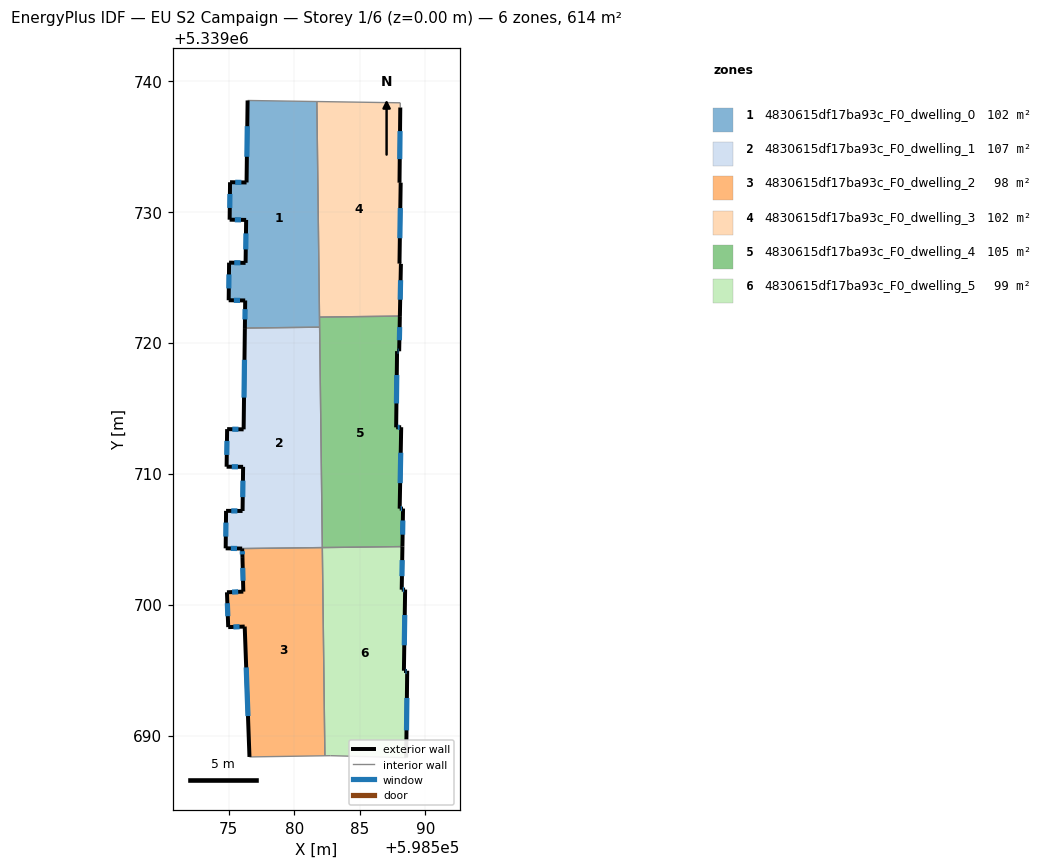
=== STOREY PLAN SPEC (per zone: floor XY polygon, exterior-wall plan segments, windows/doors) ===
zone 1: 4830615df17ba93c_F0_dwelling_0  (102.4 m²)
  floor: (598581.72, 5339738.41) (598581.93, 5339721.18) (598576.22, 5339721.11) (598576.25, 5339723.22) (598574.99, 5339723.24) (598575.02, 5339726.11) (598576.28, 5339726.09) (598576.32, 5339729.37) (598575.06, 5339729.39) (598575.09, 5339732.25) (598576.35, 5339732.23) (598576.43, 5339738.49)
  exterior wall: (598576.28, 5339726.09) – (598575.02, 5339726.11)  [1.3 m]
    window: (598575.88, 5339726.10) – (598575.41, 5339726.10)  [0.5 m²]
  exterior wall: (598576.32, 5339729.37) – (598576.28, 5339726.09)  [3.3 m]
    window: (598576.31, 5339728.34) – (598576.29, 5339727.12)  [1.4 m²]
  exterior wall: (598575.06, 5339729.39) – (598576.32, 5339729.37)  [1.3 m]
    window: (598575.46, 5339729.38) – (598575.93, 5339729.38)  [0.5 m²]
  exterior wall: (598575.09, 5339732.25) – (598575.06, 5339729.39)  [2.9 m]
    window: (598575.08, 5339731.35) – (598575.07, 5339730.28)  [1.2 m²]
  exterior wall: (598576.35, 5339732.23) – (598575.09, 5339732.25)  [1.3 m]
    window: (598575.96, 5339732.24) – (598575.49, 5339732.24)  [0.5 m²]
  exterior wall: (598576.43, 5339738.49) – (598576.35, 5339732.23)  [6.3 m]
    window: (598576.41, 5339736.53) – (598576.38, 5339734.19)  [2.6 m²]
  exterior wall: (598576.25, 5339723.22) – (598576.22, 5339721.11)  [2.1 m]
    window: (598576.24, 5339722.56) – (598576.23, 5339721.77)  [0.9 m²]
  exterior wall: (598574.99, 5339723.24) – (598576.25, 5339723.22)  [1.3 m]
    window: (598575.38, 5339723.23) – (598575.85, 5339723.23)  [0.5 m²]
  exterior wall: (598575.02, 5339726.11) – (598574.99, 5339723.24)  [2.9 m]
    window: (598575.01, 5339725.21) – (598575.00, 5339724.14)  [1.2 m²]
  interior walls: 4
zone 2: 4830615df17ba93c_F0_dwelling_1  (106.8 m²)
  floor: (598581.93, 5339721.18) (598582.14, 5339704.35) (598576.02, 5339704.28) (598574.76, 5339704.30) (598574.79, 5339707.16) (598576.05, 5339707.15) (598576.09, 5339710.52) (598574.83, 5339710.53) (598574.87, 5339713.40) (598576.13, 5339713.38) (598576.22, 5339721.11)
  exterior wall: (598576.09, 5339710.52) – (598576.05, 5339707.15)  [3.4 m]
    window: (598576.08, 5339709.46) – (598576.06, 5339708.20)  [1.4 m²]
  exterior wall: (598574.83, 5339710.53) – (598576.09, 5339710.52)  [1.3 m]
    window: (598575.22, 5339710.52) – (598575.70, 5339710.52)  [0.5 m²]
  exterior wall: (598574.87, 5339713.40) – (598574.83, 5339710.53)  [2.9 m]
    window: (598574.86, 5339712.50) – (598574.84, 5339711.43)  [1.2 m²]
  exterior wall: (598576.13, 5339713.38) – (598574.87, 5339713.40)  [1.3 m]
    window: (598575.74, 5339713.38) – (598575.26, 5339713.39)  [0.5 m²]
  exterior wall: (598576.22, 5339721.11) – (598576.13, 5339713.38)  [7.7 m]
    window: (598576.19, 5339718.69) – (598576.16, 5339715.80)  [3.2 m²]
  exterior wall: (598574.76, 5339704.30) – (598576.02, 5339704.28)  [1.3 m]
    window: (598575.15, 5339704.29) – (598575.62, 5339704.28)  [0.5 m²]
  exterior wall: (598574.79, 5339707.16) – (598574.76, 5339704.30)  [2.9 m]
    window: (598574.78, 5339706.26) – (598574.77, 5339705.19)  [1.2 m²]
  exterior wall: (598576.05, 5339707.15) – (598574.79, 5339707.16)  [1.3 m]
    window: (598575.65, 5339707.15) – (598575.18, 5339707.15)  [0.5 m²]
  interior walls: 3
zone 3: 4830615df17ba93c_F0_dwelling_2  (98.0 m²)
  floor: (598582.14, 5339704.35) (598582.33, 5339688.46) (598576.58, 5339688.37) (598576.21, 5339698.32) (598574.95, 5339698.28) (598574.86, 5339700.94) (598576.11, 5339700.99) (598576.04, 5339703.63) (598576.02, 5339704.28)
  exterior wall: (598576.11, 5339700.99) – (598574.86, 5339700.94)  [1.3 m]
    window: (598575.71, 5339700.97) – (598575.25, 5339700.95)  [0.5 m²]
  exterior wall: (598576.04, 5339703.63) – (598576.11, 5339700.99)  [2.6 m]
    window: (598576.06, 5339702.80) – (598576.09, 5339701.82)  [1.1 m²]
  exterior wall: (598576.02, 5339704.28) – (598576.04, 5339703.63)  [0.7 m]
    window: (598576.03, 5339704.07) – (598576.03, 5339703.83)  [0.3 m²]
  exterior wall: (598576.21, 5339698.32) – (598576.58, 5339688.37)  [10.0 m]
    window: (598576.33, 5339695.20) – (598576.46, 5339691.49)  [4.2 m²]
  exterior wall: (598574.95, 5339698.28) – (598576.21, 5339698.32)  [1.3 m]
    window: (598575.35, 5339698.29) – (598575.82, 5339698.31)  [0.5 m²]
  exterior wall: (598574.86, 5339700.94) – (598574.95, 5339698.28)  [2.7 m]
    window: (598574.89, 5339700.10) – (598574.92, 5339699.11)  [1.1 m²]
  interior walls: 3
zone 4: 4830615df17ba93c_F0_dwelling_3  (102.4 m²)
  floor: (598588.08, 5339738.31) (598588.09, 5339737.95) (598588.03, 5339732.21) (598588.12, 5339732.21) (598588.03, 5339726.03) (598588.14, 5339726.02) (598588.06, 5339722.03) (598581.92, 5339721.95) (598581.72, 5339738.41)
  exterior wall: (598588.03, 5339732.21) – (598588.09, 5339737.95)  [5.7 m]
    window: (598588.05, 5339734.01) – (598588.07, 5339736.15)  [2.4 m²]
  exterior wall: (598588.12, 5339732.21) – (598588.03, 5339732.21)  [0.1 m]
  exterior wall: (598588.03, 5339726.03) – (598588.12, 5339732.21)  [6.2 m]
    window: (598588.06, 5339727.97) – (598588.09, 5339730.28)  [2.6 m²]
  exterior wall: (598588.14, 5339726.02) – (598588.03, 5339726.03)  [0.1 m]
  exterior wall: (598588.06, 5339722.03) – (598588.14, 5339726.02)  [4.0 m]
    window: (598588.08, 5339723.28) – (598588.11, 5339724.77)  [1.7 m²]
  interior walls: 4
zone 5: 4830615df17ba93c_F0_dwelling_4  (105.5 m²)
  floor: (598588.06, 5339722.03) (598588.01, 5339719.34) (598587.84, 5339719.35) (598587.78, 5339713.53) (598588.16, 5339713.54) (598588.04, 5339707.32) (598588.30, 5339707.33) (598588.25, 5339704.43) (598582.14, 5339704.35) (598581.92, 5339721.95)
  exterior wall: (598587.84, 5339719.35) – (598588.01, 5339719.34)  [0.2 m]
    window: (598587.90, 5339719.35) – (598587.95, 5339719.35)  [0.1 m²]
  exterior wall: (598587.78, 5339713.53) – (598587.84, 5339719.35)  [5.8 m]
    window: (598587.80, 5339715.36) – (598587.82, 5339717.53)  [2.4 m²]
  exterior wall: (598588.16, 5339713.54) – (598587.78, 5339713.53)  [0.4 m]
    window: (598588.04, 5339713.54) – (598587.90, 5339713.54)  [0.2 m²]
  exterior wall: (598588.04, 5339707.32) – (598588.16, 5339713.54)  [6.2 m]
    window: (598588.08, 5339709.27) – (598588.12, 5339711.59)  [2.6 m²]
  exterior wall: (598588.30, 5339707.33) – (598588.04, 5339707.32)  [0.3 m]
    window: (598588.22, 5339707.33) – (598588.12, 5339707.33)  [0.1 m²]
  exterior wall: (598588.25, 5339704.43) – (598588.30, 5339707.33)  [2.9 m]
    window: (598588.27, 5339705.34) – (598588.29, 5339706.42)  [1.2 m²]
  exterior wall: (598588.01, 5339719.34) – (598588.06, 5339722.03)  [2.7 m]
    window: (598588.02, 5339720.19) – (598588.04, 5339721.19)  [1.1 m²]
  interior walls: 4
zone 6: 4830615df17ba93c_F0_dwelling_5  (99.3 m²)
  floor: (598588.25, 5339704.43) (598588.20, 5339701.14) (598588.46, 5339701.15) (598588.37, 5339694.95) (598588.62, 5339694.95) (598588.54, 5339688.32) (598588.35, 5339688.32) (598582.77, 5339688.46) (598582.33, 5339688.46) (598582.14, 5339704.35)
  exterior wall: (598588.20, 5339701.14) – (598588.25, 5339704.43)  [3.3 m]
    window: (598588.22, 5339702.17) – (598588.24, 5339703.40)  [1.4 m²]
  exterior wall: (598588.46, 5339701.15) – (598588.20, 5339701.14)  [0.3 m]
    window: (598588.38, 5339701.14) – (598588.28, 5339701.14)  [0.1 m²]
  exterior wall: (598588.37, 5339694.95) – (598588.46, 5339701.15)  [6.2 m]
    window: (598588.40, 5339696.89) – (598588.43, 5339699.20)  [2.6 m²]
  exterior wall: (598588.62, 5339694.95) – (598588.37, 5339694.95)  [0.3 m]
    window: (598588.54, 5339694.95) – (598588.45, 5339694.95)  [0.1 m²]
  exterior wall: (598588.54, 5339688.32) – (598588.62, 5339694.95)  [6.6 m]
    window: (598588.57, 5339690.40) – (598588.59, 5339692.87)  [2.8 m²]
  interior walls: 5

=== DERIVED (storey summary) ===
Building: EU S2 Campaign
Storey: 1 of 6  (floor level z = 0.00 m)
Storey gross floor area: 614.4 m²
Zones on this storey: 6
  - 4830615df17ba93c_F0_dwelling_0: floor 102.4 m²; exterior wall 22.4 m (67.3 m²); 9 window(s) 9.4 m²; WWR 13.9%
  - 4830615df17ba93c_F0_dwelling_1: floor 106.8 m²; exterior wall 21.9 m (65.6 m²); 8 window(s) 9.1 m²; WWR 13.9%
  - 4830615df17ba93c_F0_dwelling_2: floor 98.0 m²; exterior wall 18.4 m (55.3 m²); 6 window(s) 7.7 m²; WWR 13.9%
  - 4830615df17ba93c_F0_dwelling_3: floor 102.4 m²; exterior wall 16.1 m (48.3 m²); 3 window(s) 6.6 m²; WWR 13.7%
  - 4830615df17ba93c_F0_dwelling_4: floor 105.5 m²; exterior wall 18.4 m (55.3 m²); 7 window(s) 7.7 m²; WWR 13.9%
  - 4830615df17ba93c_F0_dwelling_5: floor 99.3 m²; exterior wall 16.6 m (49.9 m²); 5 window(s) 6.9 m²; WWR 13.9%
Zone adjacency (shared interzone walls):
  - 4830615df17ba93c_F0_dwelling_0 ↔ 4830615df17ba93c_F0_dwelling_1
  - 4830615df17ba93c_F0_dwelling_0 ↔ 4830615df17ba93c_F0_dwelling_3
  - 4830615df17ba93c_F0_dwelling_0 ↔ 4830615df17ba93c_F0_dwelling_4
  - 4830615df17ba93c_F0_dwelling_1 ↔ 4830615df17ba93c_F0_dwelling_2
  - 4830615df17ba93c_F0_dwelling_1 ↔ 4830615df17ba93c_F0_dwelling_4
  - 4830615df17ba93c_F0_dwelling_2 ↔ 4830615df17ba93c_F0_dwelling_5
  - 4830615df17ba93c_F0_dwelling_3 ↔ 4830615df17ba93c_F0_dwelling_4
  - 4830615df17ba93c_F0_dwelling_4 ↔ 4830615df17ba93c_F0_dwelling_5